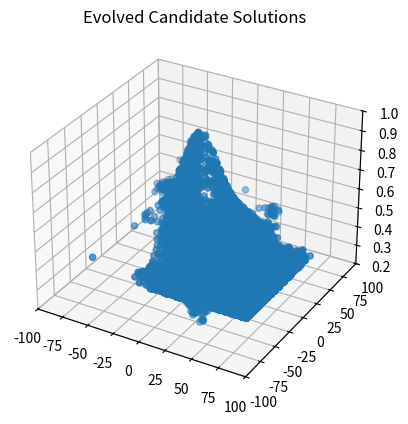

The script that saved this image:
# -*- coding: utf-8 -*-
"""
Created on Fri Aug  2 19:31:41 2019

[redacted]
"""

import os
import random
import sys
import math
import matplotlib.pyplot as plt
from mpl_toolkits.mplot3d import Axes3D


#
#  A Simple Steady-State, Real-Coded Genetic Algorithm
#

class anIndividual:
    def __init__(self, specified_chromosome_length):
        self.chromosome = []
        self.fitness = 0
        self.chromosome_length = specified_chromosome_length

    def randomly_generate(self, lb, ub):
        for i in range(self.chromosome_length):
            self.chromosome.append(random.uniform(lb, ub))
        self.fitness = 0

    def calculate_fitness(self):
        x2y2 = self.chromosome[0] ** 2 + self.chromosome[1] ** 2
        self.fitness = 0.5 + (math.sin(math.sqrt(x2y2)) ** 2 - 0.5) / (1 + 0.001 * x2y2) ** 2

    def print_individual(self, i):
        print("Chromosome " + str(i) + ": " + str(self.chromosome) + " Fitness: " + str(self.fitness))


class aSimpleExploratoryAttacker:
    def __init__(self, population_size, chromosome_length, mutation_rate, lb, ub, crossover="Midx",
                 strategy="Generational", ):
        if (population_size < 2):
            print("Error: Population Size must be greater than 2")
            sys.exit()
        self.population_size = population_size
        self.chromosome_length = chromosome_length
        self.mutation_amt = mutation_rate
        self.lb = lb
        self.ub = ub
        self.mutation_amt = mutation_rate * (ub - lb)
        self.population = []
        self.hacker_tracker_x = []
        self.hacker_tracker_y = []
        self.hacker_tracker_z = []
        self.strategy = strategy
        self.crossover = crossover

    def generate_initial_population(self):
        for i in range(self.population_size):
            individual = anIndividual(self.chromosome_length)
            individual.randomly_generate(self.lb, self.ub)
            individual.calculate_fitness()
            self.hacker_tracker_x.append(individual.chromosome[0])
            self.hacker_tracker_y.append(individual.chromosome[1])
            self.hacker_tracker_z.append(individual.fitness)
            self.population.append(individual)

    def get_worst_fit_individual(self):
        worst_fitness = 999999999.0  # For Maximization
        worst_individual = -1
        for i in range(self.population_size):
            if (self.population[i].fitness < worst_fitness):
                worst_fitness = self.population[i].fitness
                worst_individual = i
        return worst_individual

    def get_best_fitness(self):
        best_fitness = -99999999999.0
        best_individual = -1
        for i in range(self.population_size):
            if self.population[i].fitness > best_fitness:
                best_fitness = self.population[i].fitness
                best_individual = i
        return best_fitness

    def tournoment_selection(self, k=2):
        tournoment_output1 = random.choices(self.population, k=k)

        best_indivisual1 = [i.fitness for i in tournoment_output1]
        parent1 = tournoment_output1[best_indivisual1.index(max(best_indivisual1))]

        tournoment_output2 = random.choices(self.population, k=k)
        best_indivisual2 = [i.fitness for i in tournoment_output2]
        parent2 = tournoment_output2[best_indivisual2.index(max(best_indivisual2))]
        return parent1, parent2

    def Crossover_operator(self, mom, dad):
        kid = anIndividual(self.chromosome_length)
        kid.randomly_generate(self.lb, self.ub)
        if self.crossover == "SPX":
            single_point = random.randint(1, self.chromosome_length - 1)
            for j in range(self.chromosome_length):
                if j <= single_point:
                    kid.chromosome[j] = mom.chromosome[j]
                else:
                    kid.chromosome[j] = dad.chromosome[j]

                kid.chromosome[j] += self.mutation_amt * random.gauss(0, 1.0)
                if kid.chromosome[j] > self.ub:
                    kid.chromosome[j] = self.ub
                if kid.chromosome[j] < self.lb:
                    kid.chromosome[j] = self.lb

        elif self.crossover == "Midx":
            for j in range(self.chromosome_length):
                probabaility = random.uniform(0, 1)
                if probabaility <= 1:
                    kid.chromosome[j] = (mom.chromosome[j] + dad.chromosome[j]) / 2
                else:
                    kid.chromosome[j] = mom.chromosome[j]
                kid.chromosome[j] += self.mutation_amt * random.gauss(0, 1.0)
                if kid.chromosome[j] > self.ub:
                    kid.chromosome[j] = self.ub
                if kid.chromosome[j] < self.lb:
                    kid.chromosome[j] = self.lb

        elif self.crossover == "BLX_0.0":
            for j in range(self.chromosome_length):
                kid.chromosome[j] = random.uniform(mom.chromosome[j], dad.chromosome[j])
                kid.chromosome[j] += self.mutation_amt * random.gauss(0, 1.0)
                if kid.chromosome[j] > self.ub:
                    kid.chromosome[j] = self.ub
                if kid.chromosome[j] < self.lb:
                    kid.chromosome[j] = self.lb
        return kid

    def evolutionary_cycle(self):
        # mom = random.randint(0,self.population_size-1)
        # dad = random.randint(0,self.population_size-1)

        if self.strategy == "steady state":
            mom, dad = self.tournoment_selection()

            worst_individual = self.get_worst_fit_individual()
            self.population.pop(worst_individual)
            kid = self.Crossover_operator(mom, dad)
            self.population.append(kid)

            kid.calculate_fitness()
            self.hacker_tracker_x.append(kid.chromosome[0])
            self.hacker_tracker_y.append(kid.chromosome[1])
            self.hacker_tracker_z.append(kid.fitness)

        elif self.strategy == "Mu+1":
            mom, dad = self.tournoment_selection()

            kid = self.Crossover_operator(mom, dad)
            self.population.append(kid)
            kid.calculate_fitness()
            worst_individual = self.get_worst_fit_individual()
            if worst_individual != self.population.index(kid):
                self.hacker_tracker_x.append(kid.chromosome[0])
                self.hacker_tracker_y.append(kid.chromosome[1])
                self.hacker_tracker_z.append(kid.fitness)
            self.population.pop(worst_individual)


        elif self.strategy == "Generational":
            intermediate = []
            for i in range(self.population_size):
                mom, dad = self.tournoment_selection()
                kid = self.Crossover_operator(mom, dad)
                intermediate.append(kid)
                kid.calculate_fitness()
                self.hacker_tracker_x.append(kid.chromosome[0])
                self.hacker_tracker_y.append(kid.chromosome[1])
                self.hacker_tracker_z.append(kid.fitness)
            self.population.clear()
            # print(len(self.population))
            for i in range(len(intermediate)):
                self.population.append(intermediate[i])


    def print_population(self):
        for i in range(self.population_size):
            self.population[i].print_individual(i)

    def print_best_max_fitness(self):
        best_fitness = -999999999.0  # For Maximization
        best_individual = -1
        for i in range(self.population_size):
            if self.population[i].fitness > best_fitness:
                best_fitness = self.population[i].fitness
                best_individual = i
        print("Best Indvidual: ", str(best_individual), " ", self.population[best_individual].chromosome, " Fitness: ",
              str(best_fitness))

    def plot_evolved_candidate_solutions(self):
        fig = plt.figure()
        ax1 = fig.add_subplot(1, 1, 1, projection='3d')
        ax1.scatter(self.hacker_tracker_x, self.hacker_tracker_y, self.hacker_tracker_z)
        plt.title("Evolved Candidate Solutions")
        ax1.set_xlim3d(-100.0, 100.0)
        ax1.set_ylim3d(-100.0, 100.0)
        ax1.set_zlim3d(0.2, 1.0)
        plt.show()


ChromLength = 2
ub = 100.0
lb = -100.0
MaxEvaluations = 4000
plot = 0

PopSize = 15
mu_amt = 0.0120

simple_exploratory_attacker = aSimpleExploratoryAttacker(PopSize, ChromLength, mu_amt, lb, ub, crossover="SPX",strategy="Generational" )

simple_exploratory_attacker.generate_initial_population()
# simple_exploratory_attacker.print_population()

for i in range(MaxEvaluations - PopSize + 1):
    simple_exploratory_attacker.evolutionary_cycle()
    # exit(22)
    if (i % PopSize == 0):
        if (plot == 1):
            simple_exploratory_attacker.plot_evolved_candidate_solutions()
        print("At Iteration: " + str(i))
        simple_exploratory_attacker.print_population()

    if (simple_exploratory_attacker.get_best_fitness() >= 0.99754):
        break

print("\nFinal Population\n")
simple_exploratory_attacker.print_population()
simple_exploratory_attacker.print_best_max_fitness()
print("Function Evaluations: " + str(PopSize + i))
simple_exploratory_attacker.plot_evolved_candidate_solutions()